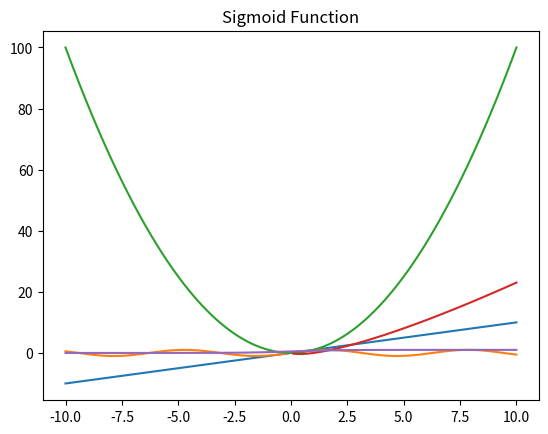

Here is the Python script that generated this plot:
import numpy as np
import matplotlib.pyplot as plt

x= np.linspace(-10, 10, 100)

y=x
plt.plot(x, y)
plt.title("Linear Function")
plt.show()

y= np.sin(x)
plt.plot(x, y)
plt.title("Sine Function")
plt.show()

y= x**2
plt.plot(x, y)
plt.title("Quadratic Function")
plt.show()

y= x * np.log(x)
plt.plot(x, y)
plt.title("Logarithmic Function")
plt.show()

y= 1/(1+np.exp(-x))
plt.plot(x, y)
plt.title("Sigmoid Function")
plt.show()